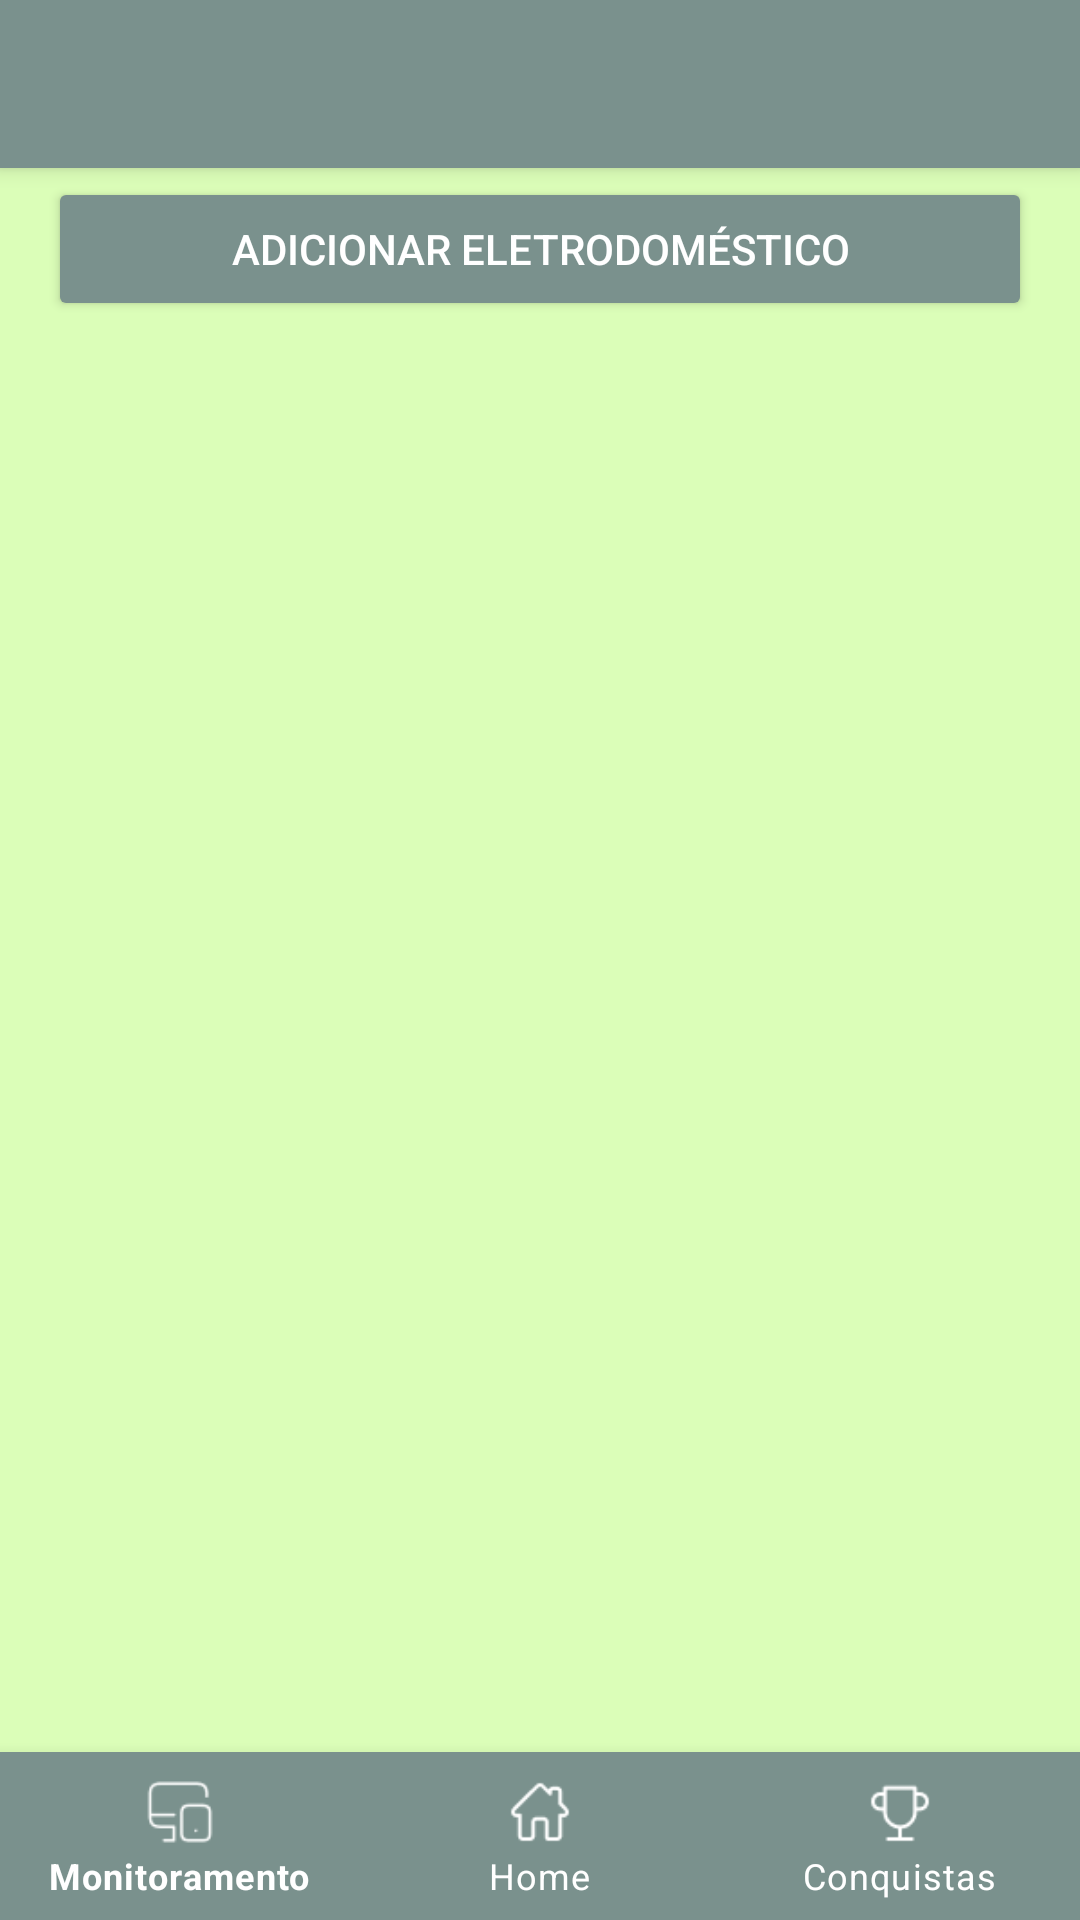

The Android layout XML behind this screen, and the referenced resources:
<!-- AndroidManifest.xml: application theme Theme.CustomTheme -->
<!-- res/layout/activity_monitoring.xml -->
<androidx.constraintlayout.widget.ConstraintLayout xmlns:android="http://schemas.android.com/apk/res/android"
    xmlns:app="http://schemas.android.com/apk/res-auto"
    xmlns:tools="http://schemas.android.com/tools"
    android:layout_width="match_parent"
    android:layout_height="match_parent">

    <androidx.appcompat.widget.Toolbar
        android:id="@+id/header"
        android:layout_width="match_parent"
        android:layout_height="wrap_content"
        android:background="?attr/colorPrimary"
        android:elevation="4dp"
        android:theme="@style/ThemeOverlay.AppCompat.Dark.ActionBar"
        app:layout_constraintEnd_toEndOf="parent"
        app:layout_constraintStart_toStartOf="parent"
        app:layout_constraintTop_toTopOf="parent">

        <ImageButton
            android:id="@+id/btnProfile"
            android:layout_width="40dp"
            android:layout_height="40dp"
            android:layout_gravity="end"
            android:background="@null"
            android:layout_marginRight="370dp"
            android:contentDescription="@string/bot_o_de_perfil"
            android:src="@mipmap/quatro_pontinhos" />
    </androidx.appcompat.widget.Toolbar>


    
    <LinearLayout
        android:id="@+id/mainContent"
        android:layout_width="match_parent"
        android:layout_height="0dp"
        android:orientation="vertical"
        android:padding="16dp"
        app:layout_constraintBottom_toTopOf="@id/bottom_navigation"
        app:layout_constraintTop_toTopOf="parent">

        <TextView
            android:id="@+id/monitoringTitle"
            android:layout_width="match_parent"
            android:layout_height="wrap_content"
            android:gravity="center"
            android:paddingBottom="16dp"
            android:text="Monitoramento de Eletrodomésticos"
            android:textSize="20sp"
            android:textStyle="bold" />

        <Button
            android:id="@+id/addItemButton"
            android:layout_width="match_parent"
            android:layout_height="wrap_content"
            android:layout_marginBottom="8dp"
            android:backgroundTint="@color/colorPrimary"
            android:text="Adicionar Eletrodoméstico"
            android:textColor="@android:color/white" />

        
        <androidx.recyclerview.widget.RecyclerView
            android:id="@+id/appliancesRecyclerView"
            android:layout_width="match_parent"
            android:layout_height="0dp"
            android:layout_weight="1"
            android:scrollbars="vertical" />

    </LinearLayout>

    
    <com.google.android.material.bottomnavigation.BottomNavigationView
        android:id="@+id/bottom_navigation"
        android:layout_width="match_parent"
        android:layout_height="wrap_content"
        android:background="@color/colorPrimary"
        app:itemIconTint="@color/white"
        app:itemTextColor="@color/white"
        app:labelVisibilityMode="labeled"
        app:layout_constraintBottom_toBottomOf="parent"
        app:menu="@menu/bottom_nav_menu" />
</androidx.constraintlayout.widget.ConstraintLayout>
<!-- resources referenced by this layout -->
<resources>
  <color name="colorPrimary">#7A918D</color>
  <color name="white">#FFFFFFFF</color>
  <!-- mipmap quatro_pontinhos: png bitmap (mipmap-hdpi, 249 bytes) -->
  <string name="bot_o_de_perfil">Botão de perfil</string>
  <style name="Theme.CustomTheme" parent="Theme.MaterialComponents.DayNight.NoActionBar">
          
          <item name="colorPrimary">@color/colorPrimary</item>
          <item name="colorPrimaryVariant">@color/colorPrimaryVariant</item>
          
          <item name="colorSecondary">@color/colorSecondary</item>
          
          <item name="android:colorBackground">@color/colorBackground</item>
          
          <item name="colorAccent">@color/colorAccent</item>
          
      </style>
  <color name="colorPrimaryVariant">#93B1A7</color>
  <color name="colorSecondary">#99C2A2</color>
  <color name="colorBackground">#DBFEB8</color>
  <color name="colorAccent">#C5EDAC</color>
</resources>
